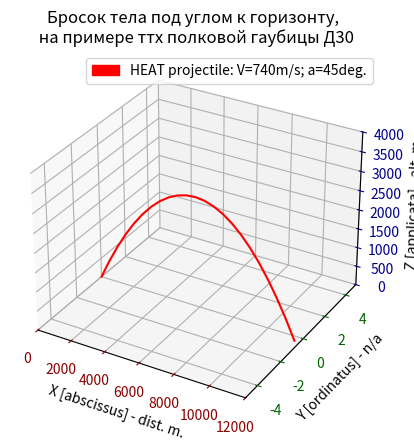

The script that saved this image:
# Визуализация задачи "Бросок тела под углом к горизонту"
# created by NickIT87

import matplotlib.patches as mpatches   # импорт mpl для отрисовки "легенды"
import matplotlib.pyplot as plt         # программный объект для отрисовки графика
import numpy as np                      # библиотека для работы с двумерными массивами
from scipy.constants import g           # гравитационная постоянная

# базовые настройки координатной сетки
fig=plt.figure()
axes = plt.axes(projection='3d')

# обозначения меток и цветов координатных осей
axes.set_xlabel("X [abscissus] - dist. m.", color='black')
axes.set_ylabel("Y [ordinatus] - n/a", color='black')
axes.set_zlabel("Z [applicata] - alt. m.", color='black')
axes.tick_params(axis='x', colors='darkred')
axes.tick_params(axis='y', colors='darkgreen')
axes.tick_params(axis='z', colors='darkblue')

# настройки шага сетки
axes.set_xlim([0,12000])    # X
axes.set_ylim([-5,5])       # Y
axes.set_zlim([0,4000])     # Z

# Заголовок графика
axes.set_title(
    'Бросок тела под углом к горизонту, \n на примере ттх полковой гаубицы Д30', 
    color='black'
)

# задание ттх для полковой гаубицы Д30
# начальная скорость
V0 = 740            # ОФЗ 690 м/с  КМЛ 740 м/с
# время
t = 23              # 22 cек.
# угол стрельбы
alpha = 45          # 47 град.

# уравнения движения
x=np.array(
    [V0*dt*np.cos(np.deg2rad(alpha)) for dt in range(t)]
)
y=np.array(
    [0 for dt in range(t)]  #Ось y = 0 (движение ветра не учитываем)
)
z=np.array(
    [V0*dt*np.sin(np.deg2rad(alpha))-(0.5*g*dt)**2 for dt in range(t)]
)

# отрисовка параболы
HEAT_projectile_line = axes.plot3D(x,y,z,'red')

# отрисовка описания ТТХ, "легенда"
red_patch = mpatches.Patch(color='red', label='HEAT projectile: V=740m/s; a=45deg.')
axes.legend(handles=[red_patch])

# отрисовка графика
plt.show()